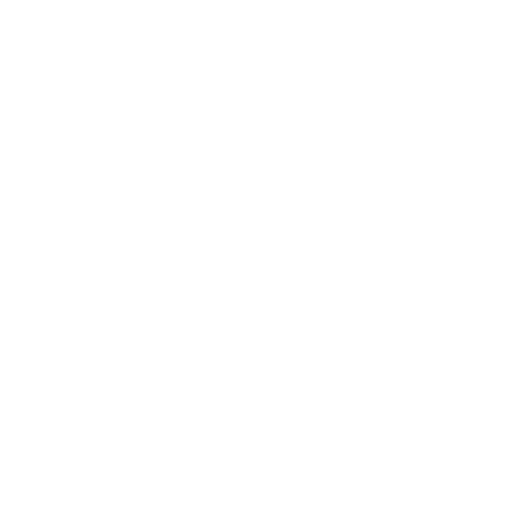
t = 0.00 s
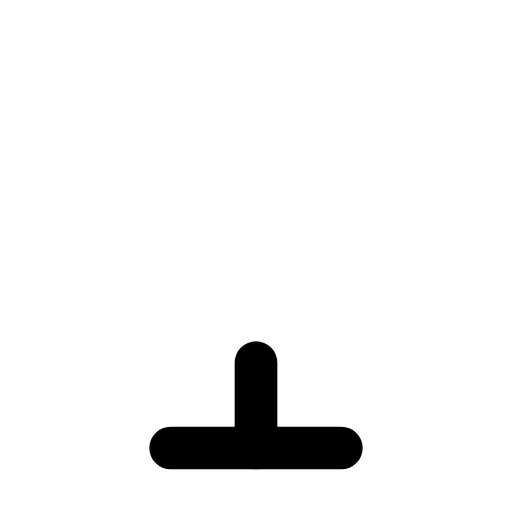
t = 0.20 s
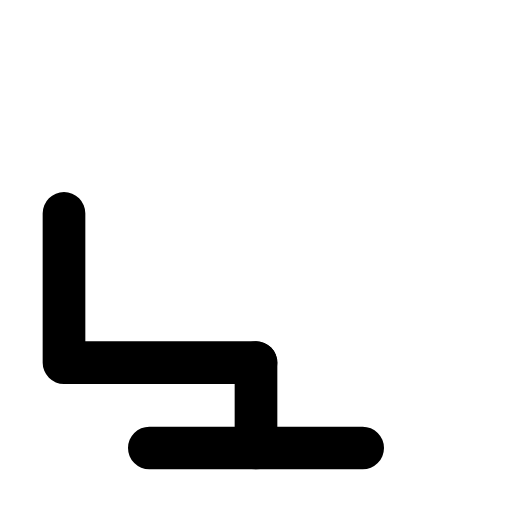
t = 0.45 s
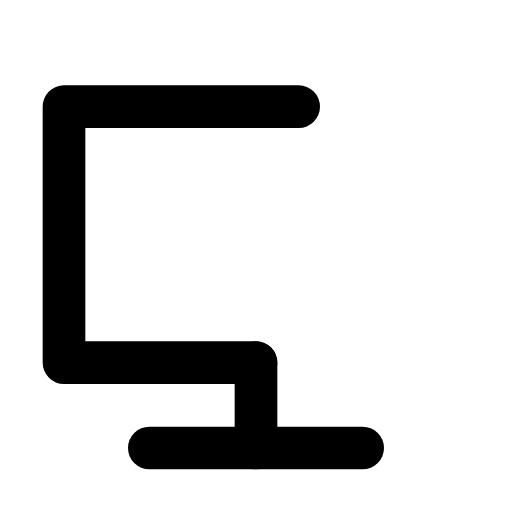
t = 0.60 s
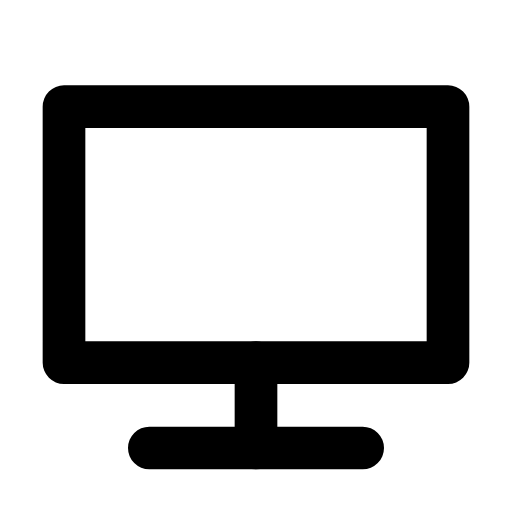
t = 0.90 s
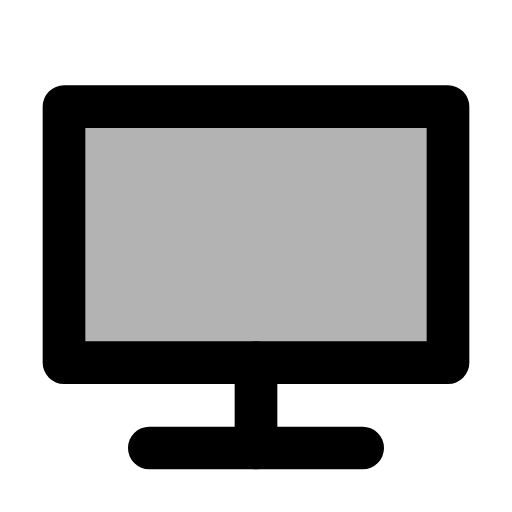
t = 1.05 s

The animated SVG that drew these frames (rendered in a browser with its animation timeline set to each time). Animation: 4 SMIL elements (animate=4); one cycle of 1.05 s.

<svg xmlns="http://www.w3.org/2000/svg" width="24" height="24" viewBox="0 0 24 24">
    <g fill="none" stroke="currentColor" stroke-width="2" stroke-linecap="round" stroke-linejoin="round">
        <path d="M12 21H17M12 21H7" stroke-dasharray="6" stroke-dashoffset="6">
            <animate attributeName="stroke-dashoffset" values="6;0" dur="0.3s" fill="freeze"/>
        </path>
        <path d="M12 21V17" stroke-dasharray="6" stroke-dashoffset="6">
            <animate attributeName="stroke-dashoffset" values="6;0" dur="0.2s" fill="freeze"/>
        </path>
        <path d="M12 17H3V5H21V17Z" fill="currentColor" fill-opacity="0" stroke-dasharray="64" stroke-dashoffset="64">
            <animate attributeName="stroke-dashoffset" values="64;0" begin="0.3s" dur="0.6s" fill="freeze"/>
            <animate attributeName="fill-opacity" values="0;0.3" begin="0.9s" dur="0.15s" fill="freeze"/>
        </path>
    </g>
</svg>
